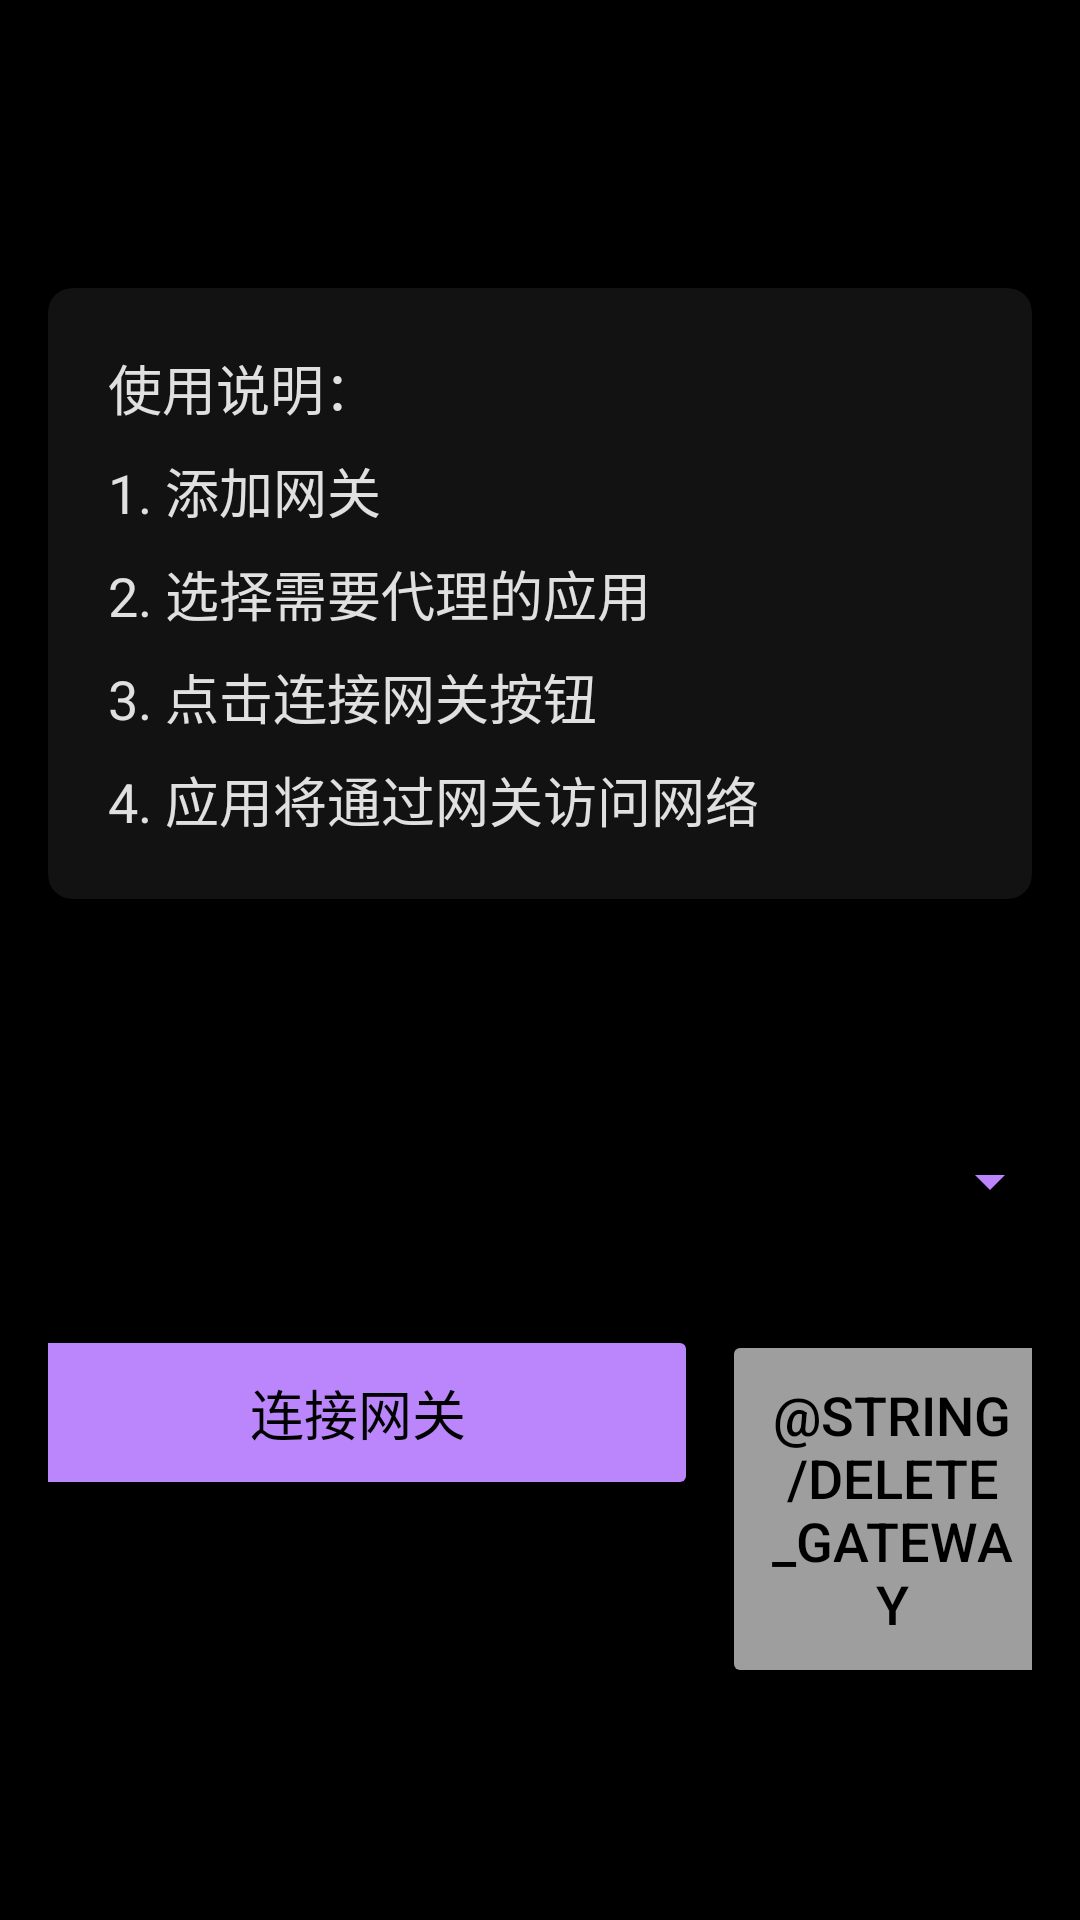

Write the Android layout XML for this screen, with the resource values it uses.
<!-- AndroidManifest.xml: application theme Theme.Uptpproxy -->
<!-- res/layout/activity_main.xml -->
<?xml version="1.0" encoding="utf-8"?>
<androidx.coordinatorlayout.widget.CoordinatorLayout
    xmlns:android="http://schemas.android.com/apk/res/android"
    xmlns:app="http://schemas.android.com/apk/res-auto"
    xmlns:tools="http://schemas.android.com/tools"
    android:layout_width="match_parent"
    android:layout_height="match_parent"
    android:background="@color/black">

    <com.google.android.material.appbar.AppBarLayout
        android:layout_width="match_parent"
        android:layout_height="wrap_content"
        android:background="@color/black"
        android:theme="@style/ThemeOverlay.AppCompat.Dark.ActionBar"
        app:elevation="0dp">

        <androidx.appcompat.widget.Toolbar
            android:id="@+id/toolbar"
            android:layout_width="match_parent"
            android:layout_height="?attr/actionBarSize"
            android:background="@color/black"
            app:popupTheme="@style/ThemeOverlay.AppCompat.Light"/>

    </com.google.android.material.appbar.AppBarLayout>

    <androidx.constraintlayout.widget.ConstraintLayout
        android:layout_width="match_parent"
        android:layout_height="match_parent"
        android:padding="16dp"
        app:layout_behavior="@string/appbar_scrolling_view_behavior">

        
        <com.google.android.material.card.MaterialCardView
            android:id="@+id/instruction_card"
            android:layout_width="0dp"
            android:layout_height="wrap_content"
            android:layout_marginTop="24dp"
            android:layout_marginBottom="24dp"
            app:cardBackgroundColor="@color/dark_primary_variant"
            app:cardElevation="4dp"
            app:cardCornerRadius="8dp"
            app:layout_constraintEnd_toEndOf="parent"
            app:layout_constraintStart_toStartOf="parent"
            app:layout_constraintTop_toTopOf="parent">

            <TextView
                android:layout_width="match_parent"
                android:layout_height="wrap_content"
                android:text="@string/usage_instructions"
                android:textSize="18sp"
                android:textColor="@color/gray_300"
                android:lineSpacingMultiplier="1.3"
                android:padding="20dp"/>
        </com.google.android.material.card.MaterialCardView>

        

        <LinearLayout
            android:id="@+id/bottom_controls"
            android:layout_width="0dp"
            android:layout_height="wrap_content"
            android:orientation="vertical"
            android:layout_marginTop="16dp"
            android:layout_marginBottom="55dp"
            android:paddingTop="8dp"
            android:paddingBottom="8dp"
            app:layout_constraintBottom_toBottomOf="parent"
            app:layout_constraintEnd_toEndOf="parent"
            app:layout_constraintStart_toStartOf="parent">

            <Spinner
                android:id="@+id/spinner"
                android:layout_width="348dp"
                android:layout_height="48dp"
                android:layout_gravity="center_horizontal"
                android:layout_marginBottom="24dp"
                android:backgroundTint="@color/dark_secondary"
                android:minHeight="48dp" />

            <LinearLayout
                android:layout_width="348dp"
                android:layout_height="wrap_content"
                android:layout_gravity="center_horizontal"
                android:orientation="horizontal">

                <Button
                    android:id="@+id/vpn_button"
                    android:layout_width="0dp"
                    android:layout_height="wrap_content"
                    android:layout_weight="2"
                    android:backgroundTint="@color/dark_secondary"
                    android:elevation="4dp"
                    android:paddingVertical="16dp"
                    android:text="@string/start_vpn"
                    android:textColor="@color/black"
                    android:textSize="18sp" />

                <Button
                    android:id="@+id/delete_button"
                    android:layout_width="0dp"
                    android:layout_height="wrap_content"
                    android:layout_marginStart="8dp"
                    android:layout_weight="1"
                    android:backgroundTint="@color/gray_500"
                    android:elevation="4dp"
                    android:paddingVertical="16dp"
                    android:text="@string/delete_gateway"
                    android:textColor="@color/black"
                    android:textSize="18sp" />
            </LinearLayout>

        </LinearLayout>

        <TextView
            android:id="@+id/status_text"
            android:layout_width="0dp"
            android:layout_height="wrap_content"
            android:layout_marginTop="16dp"
            android:layout_marginBottom="16dp"
            app:layout_constraintTop_toBottomOf="@id/instruction_card"
            app:layout_constraintBottom_toTopOf="@id/bottom_controls"
            app:layout_constraintStart_toStartOf="parent"
            app:layout_constraintEnd_toEndOf="parent"
            app:layout_constraintVertical_chainStyle="packed"
            android:gravity="center"
            android:textSize="16sp"
            android:textColor="@color/gray_300"/>

    </androidx.constraintlayout.widget.ConstraintLayout>
</androidx.coordinatorlayout.widget.CoordinatorLayout>
<!-- resources referenced by this layout -->
<resources>
  <color name="black">#FF000000</color>
  <color name="dark_primary_variant">#121212</color>
  <color name="dark_secondary">#BB86FC</color>
  <color name="gray_300">#E0E0E0</color>
  <color name="gray_500">#9E9E9E</color>
  <string name="start_vpn">连接网关</string>
  <string name="usage_instructions">使用说明：\n1. 添加网关\n2. 选择需要代理的应用\n3. 点击连接网关按钮\n4. 应用将通过网关访问网络</string>
  <style name="Theme.Uptpproxy" parent="Theme.MaterialComponents.DayNight.DarkActionBar">
          
          <item name="colorPrimary">@color/dark_primary</item>
          <item name="colorPrimaryVariant">@color/dark_primary_variant</item>
          <item name="colorOnPrimary">@color/white</item>
          
          <item name="colorSecondary">@color/dark_secondary</item>
          <item name="colorSecondaryVariant">@color/dark_secondary_variant</item>
          <item name="colorOnSecondary">@color/white</item>
          
          <item name="android:statusBarColor">@color/black</item>
          
          <item name="android:windowBackground">@color/dark_background</item>
          
          <item name="android:textColorPrimary">@color/white</item>
          <item name="android:textColorSecondary">@color/gray_300</item>
      </style>
  <color name="dark_primary">#1E1E1E</color>
  <color name="white">#FFFFFFFF</color>
  <color name="dark_secondary_variant">#3700B3</color>
  <color name="dark_background">#121212</color>
</resources>
